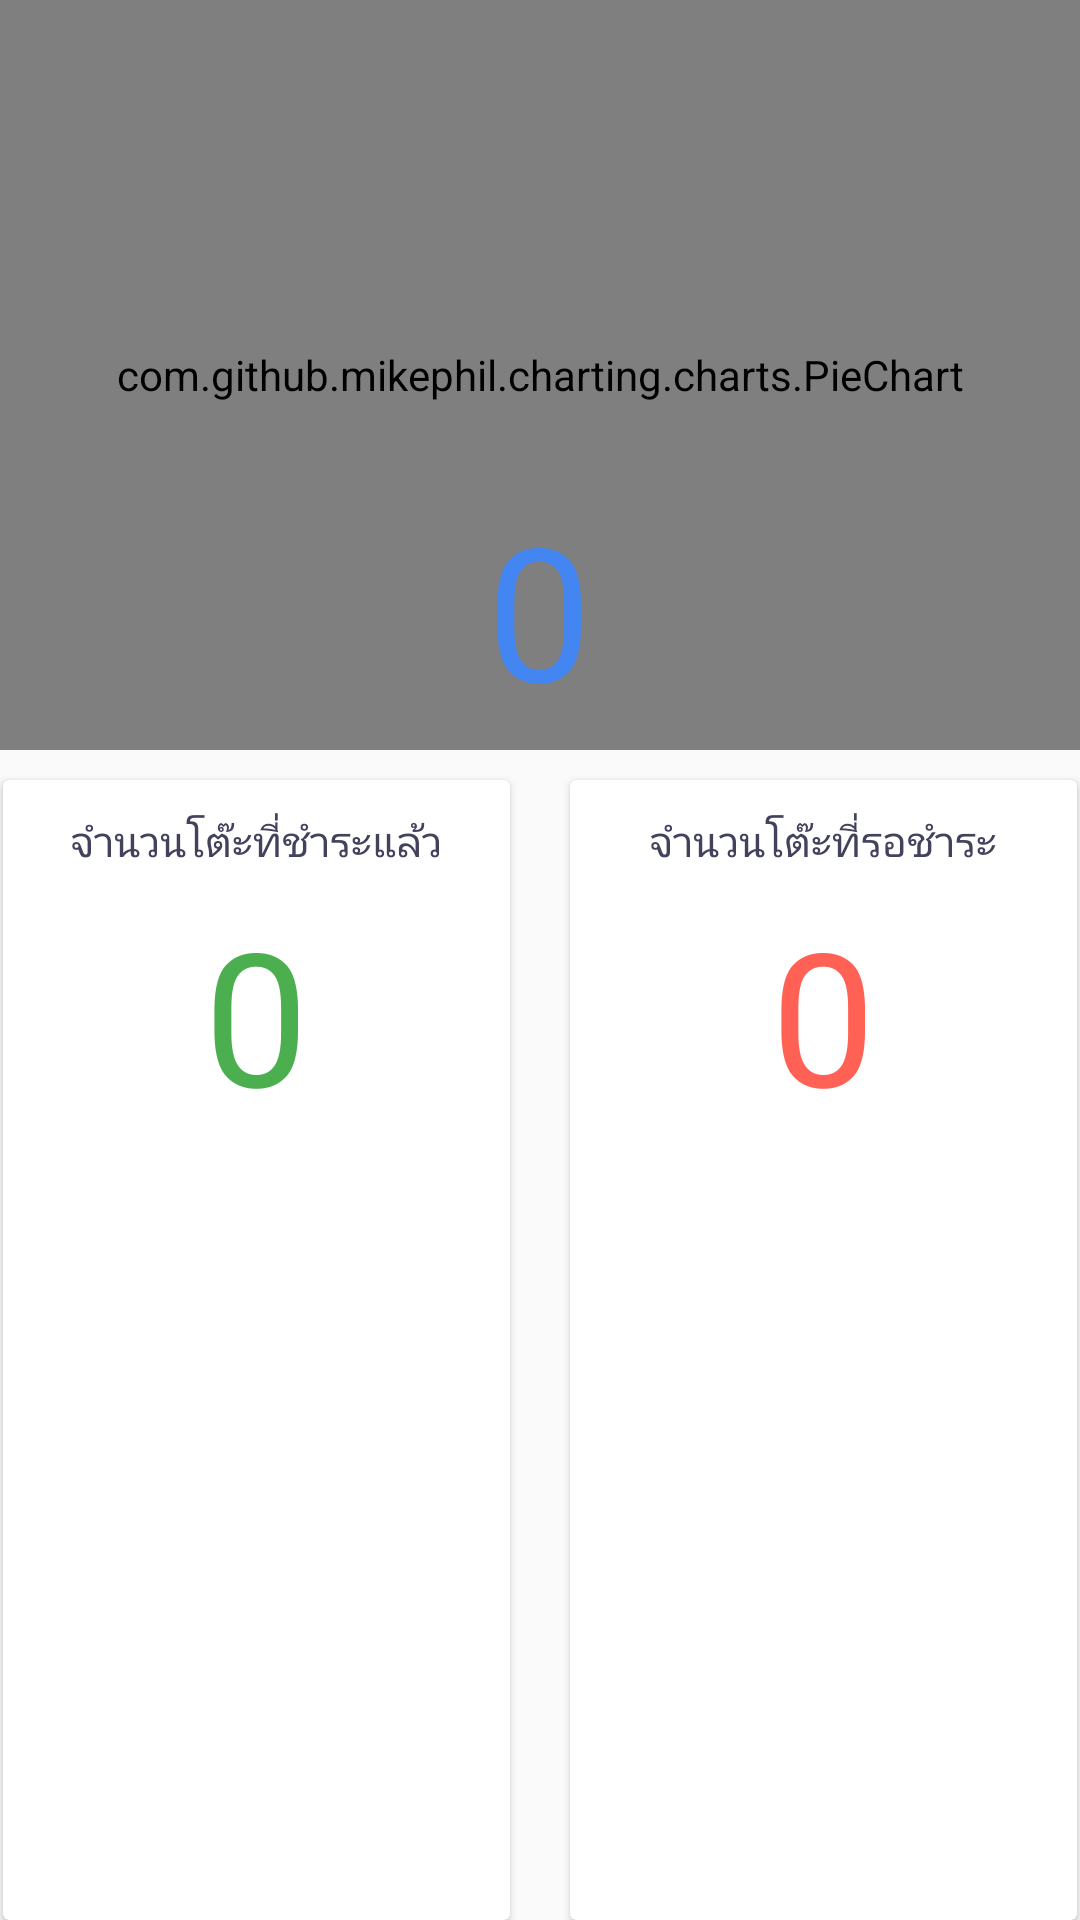

Android layout source for this screen:
<!-- AndroidManifest.xml: application theme AppTheme -->
<!-- res/layout/fragment_graph_table.xml -->
<?xml version="1.0" encoding="utf-8"?>
<LinearLayout xmlns:android="http://schemas.android.com/apk/res/android"
    xmlns:app="http://schemas.android.com/apk/res-auto"
    xmlns:tools="http://schemas.android.com/tools"
    android:layout_width="match_parent"
    android:layout_height="400dp"
    android:orientation="vertical"
    tools:context=".fragment.TableFragment">

    <RelativeLayout
        android:id="@+id/rel1"
        android:layout_width="match_parent"
        android:layout_height="250dp">

        <com.github.mikephil.charting.charts.PieChart
            android:id="@+id/chart1"
            android:layout_width="match_parent"
            android:layout_height="match_parent"
            android:layout_gravity="center"
            android:background="#F0F2F8">

        </com.github.mikephil.charting.charts.PieChart>

        <TextView
            android:id="@+id/text_total_table"
            android:layout_width="wrap_content"
            android:layout_height="94dp"
            android:layout_gravity="center"
            android:fontFamily="@font/prompt_bold"
            android:gravity="center"
            android:layout_alignParentBottom="true"
            android:layout_centerHorizontal="true"
            android:text="0"
            android:textColor="@color/colorMain"
            android:textSize="62sp" />

    </RelativeLayout>

    <LinearLayout
        android:layout_width="match_parent"
        android:layout_height="0dp"
        android:layout_weight="1"
        android:layout_below="@id/rel1"
        android:orientation="horizontal"
        android:weightSum="2">

        <android.support.v7.widget.CardView
            android:layout_width="0dp"
            android:layout_height="match_parent"
            android:layout_marginLeft="1dp"
            android:layout_marginTop="10dp"
            android:layout_marginRight="10dp"
            android:layout_weight="1">

            <LinearLayout
                android:layout_width="match_parent"
                android:layout_height="match_parent"
                android:layout_margin="10dp"
                android:orientation="vertical"

                >

                <TextView
                    android:layout_width="match_parent"
                    android:layout_height="21dp"
                    android:layout_gravity="center"
                    android:fontFamily="@font/prompt_medium"
                    android:gravity="center"
                    android:text="จำนวนโต๊ะที่ชำระแล้ว"
                    android:textColor="#43425D"
                    android:textSize="14sp" />

                <TextView
                    android:id="@+id/text_pay"
                    android:layout_width="wrap_content"
                    android:layout_height="94dp"
                    android:layout_gravity="center"
                    android:fontFamily="@font/prompt_bold"
                    android:gravity="center"
                    android:text="0"
                    android:textColor="#4CAF4F"
                    android:textSize="62sp" />
            </LinearLayout>


        </android.support.v7.widget.CardView>

        <android.support.v7.widget.CardView
            android:layout_width="0dp"
            android:layout_height="match_parent"
            android:layout_marginLeft="10dp"
            android:layout_marginTop="10dp"
            android:layout_marginRight="1dp"
            android:layout_weight="1">

            <LinearLayout
                android:layout_width="match_parent"
                android:layout_height="match_parent"
                android:layout_gravity="center"
                android:layout_margin="10dp"
                android:orientation="vertical"

                >

                <TextView
                    android:layout_width="match_parent"
                    android:layout_height="21dp"
                    android:layout_gravity="center"
                    android:fontFamily="@font/prompt_medium"
                    android:gravity="center"
                    android:text="จำนวนโต๊ะที่รอชำระ"
                    android:textColor="#43425D"
                    android:textSize="14sp" />

                <TextView
                    android:id="@+id/text_notpay"
                    android:layout_width="wrap_content"
                    android:layout_height="94dp"
                    android:layout_gravity="center"
                    android:fontFamily="@font/prompt_bold"
                    android:gravity="center"
                    android:text="0"
                    android:textColor="#FF6155"
                    android:textSize="62sp" />
            </LinearLayout>


        </android.support.v7.widget.CardView>


    </LinearLayout>


</LinearLayout>
<!-- resources referenced by this layout -->
<resources>
  <color name="colorMain">#4386f2</color>
  <style name="AppTheme" parent="Theme.AppCompat.Light.NoActionBar">
          
          <item name="colorPrimary">@color/colorMain</item>
          <item name="colorPrimaryDark">@color/colorPrimaryDark</item>
          <item name="colorAccent">@color/colorAccent</item>
  
      </style>
  <color name="colorPrimaryDark">#000000</color>
  <color name="colorAccent">#366cd9</color>
</resources>
